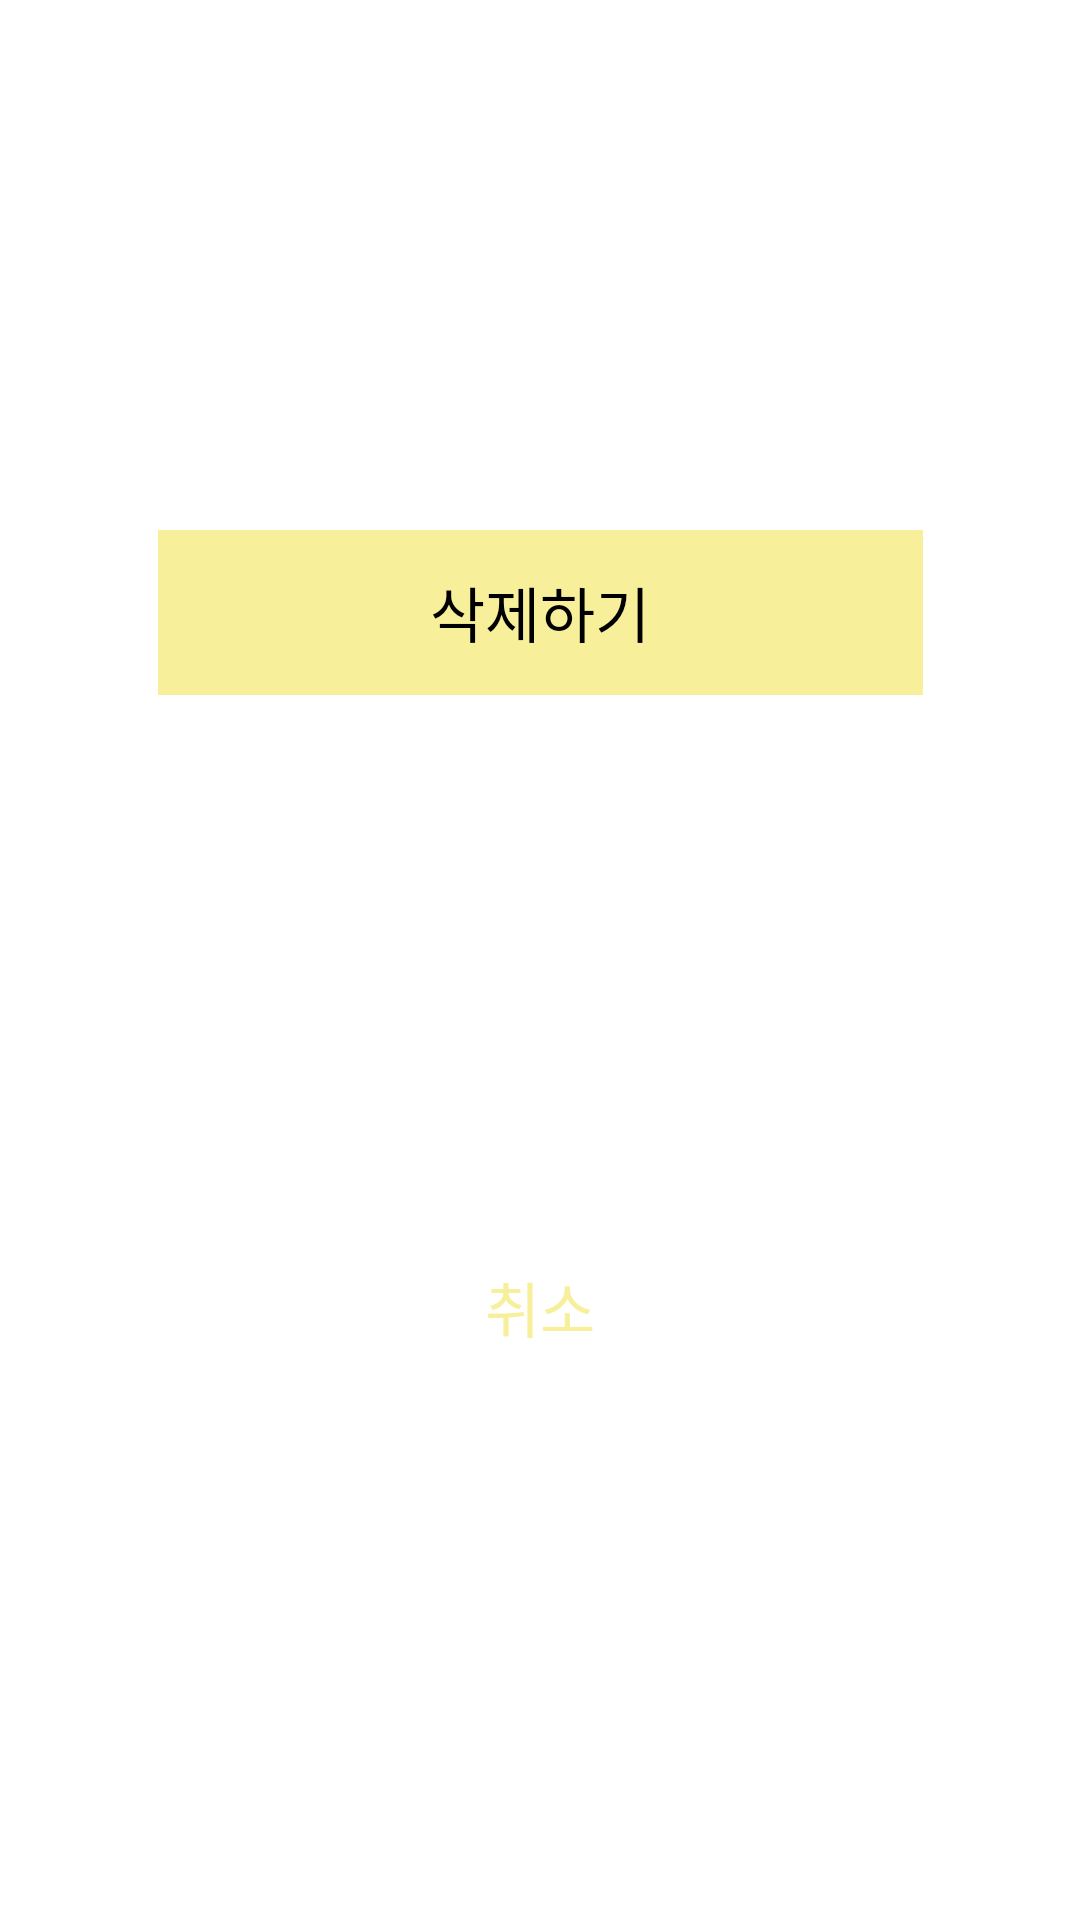

Produce the Android XML layout that renders to this screen, including the resource entries it uses.
<!-- AndroidManifest.xml: application theme Theme.MaterialComponents.Light.NoActionBar -->
<!-- res/layout/dialog_comment_menu.xml -->
<?xml version="1.0" encoding="utf-8"?>
<androidx.constraintlayout.widget.ConstraintLayout xmlns:android="http://schemas.android.com/apk/res/android"
    xmlns:app="http://schemas.android.com/apk/res-auto"
    xmlns:tools="http://schemas.android.com/tools"
    android:layout_width="255dp"
    android:layout_height="110dp">

    <TextView
        android:id="@+id/tv_delete"
        android:layout_width="255dp"
        android:layout_height="55dp"
        android:background="#F7EF99"
        android:gravity="center"
        android:text="삭제하기"
        android:textColor="#000000"
        android:clickable="true"
        android:textSize="20sp"
        android:textStyle="normal"
        app:layout_constraintEnd_toEndOf="parent"
        app:layout_constraintStart_toStartOf="parent"
        app:layout_constraintBottom_toTopOf="@id/tv_cancel"
        app:layout_constraintTop_toTopOf="parent" />
    <TextView
        android:id="@+id/tv_cancel"
        android:layout_width="255dp"
        android:layout_height="55dp"
        android:gravity="center"
        android:text="취소"
        android:textColor="#F7EF99"
        android:clickable="true"
        android:textSize="20sp"
        app:layout_constraintBottom_toBottomOf="parent"
        app:layout_constraintEnd_toEndOf="parent"
        app:layout_constraintStart_toStartOf="parent"
        app:layout_constraintTop_toBottomOf="@id/tv_delete" />

</androidx.constraintlayout.widget.ConstraintLayout>
<!-- resources referenced by this layout -->
<resources>

</resources>
